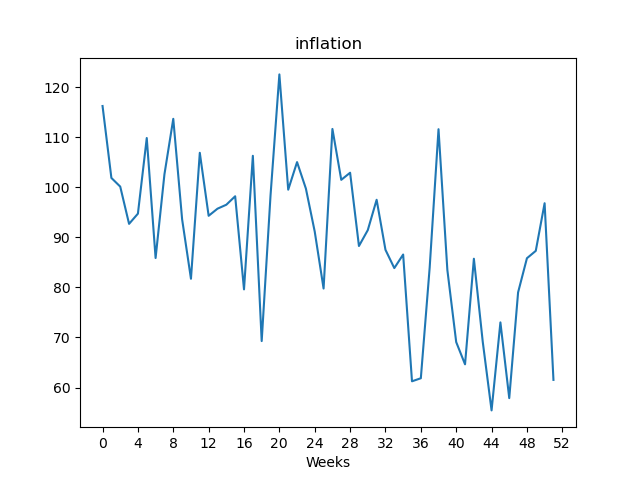

The file beside this chart, header and first rows:
, value
Week1, 116.2
Week2, 101.8
Week3, 100.1
Week4, 92.68
Week5, 94.72
Week6, 109.8
Week7, 85.86
Week8, 102.6
Week9, 113.7
Week10, 93.59
Week11, 81.72
Week12, 106.9
Week13, 94.29
Week14, 95.71
Week15, 96.5
Week16, 98.19
Week17, 79.6
Week18, 106.3
Week19, 69.28
Week20, 98.36
Week21, 122.5
Week22, 99.5
Week23, 105
Week24, 99.72
Week25, 91.13
Week26, 79.77
Week27, 111.6
Week28, 101.5
Week29, 102.9
Week30, 88.26
Week31, 91.43
Week32, 97.49
Week33, 87.5
Week34, 83.85
Week35, 86.56
Week36, 61.25
Week37, 61.86
Week38, 83.96
Week39, 111.6
Week40, 83.48
Week41, 69.08
Week42, 64.64
Week43, 85.72
Week44, 69.18
Week45, 55.44
Week46, 73.01
Week47, 57.89
Week48, 79.0
Week49, 85.82
Week50, 87.29
Week51, 96.8
Week52, 61.53
